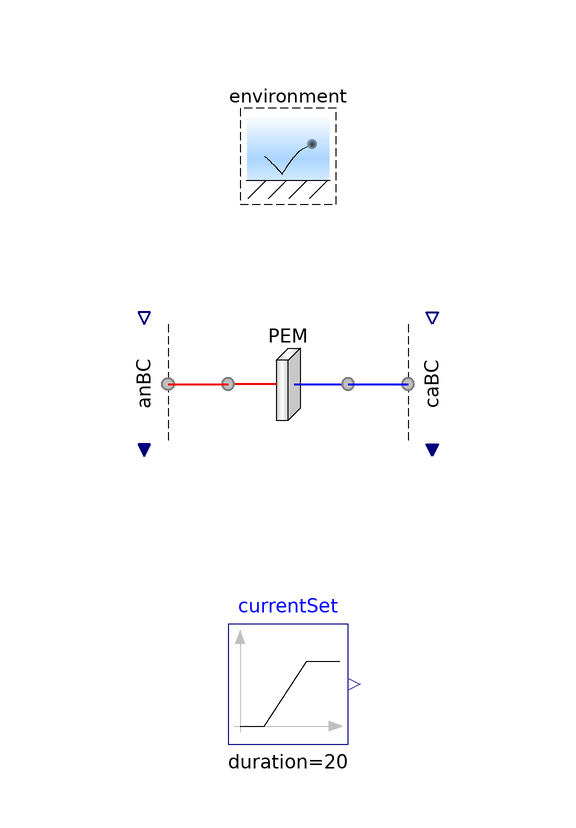

Above is the diagram view of the following Modelica model: its components placed by their Placement annotations and its connect equations drawn as lines.

model PEM "Test the proton exchange membrane"

      extends Modelica.Icons.Example;

      output Q.Potential w=environment.T*log(PEM.subregions[1, 1, 1].ionomer.
          'H+'.boundaries[1, Side.p].p/PEM.subregions[1, 1, 1].ionomer.'H+'.boundaries[
          1, Side.n].p) if environment.analysis
        "Isothermal electrical potential";
      output Q.Current zI=-sum(PEM.subregions[1, :, :].ionomer.'H+'.I[1]) if
        environment.analysis "Electrical current";
      output Q.ConductanceElectrical G=zI/w if environment.analysis
        "Measured electrical conductance";
      output Q.ConductanceElectrical G_ex=PEM.subregions[1, 1, 1].ionomer.
          'H+'.sigma*PEM.A[Axis.x]/PEM.L[Axis.x] if environment.analysis
        "Expected electrical conductance";

      PEMs.PEM PEM
        annotation (Placement(transformation(extent={{-10,-10},{10,10}})));

      // Conditions
      Conditions.ByConnector.BoundaryBus.Single.Source anBC[PEM.n_y, PEM.n_z]
        (each ionomer(
          'inclSO3-'=true,
          'inclH+'=true,
          inclH2O=true,
          'H+'(materialSet(y=-currentSet.y), thermalSet(y=environment.T)),
          H2O(thermalSet(y=environment.T)),
          'SO3-'(set(y=environment.T)))) annotation (Placement(transformation(
            extent={{10,-10},{-10,10}},
            rotation=90,
            origin={-24,0})));

      Conditions.ByConnector.BoundaryBus.Single.Sink caBC[PEM.n_y, PEM.n_z](
          each ionomer(
          'inclSO3-'=true,
          'inclH+'=true,
          inclH2O=false,
          'H+'(materialSet(y=U.atm)))) annotation (Placement(transformation(
            extent={{10,10},{-10,-10}},
            rotation=90,
            origin={24,0})));

      inner Conditions.Environment environment(
        analysis=true,
        T=333.15*U.K,
        p=U.from_kPag(48.3),
        RH=0.7) "Environmental conditions"
        annotation (Placement(transformation(extent={{-10,30},{10,50}})));

      Modelica.Blocks.Sources.Ramp currentSet(
        duration=20,
        height=100*U.A,
        offset=U.mA)
        annotation (Placement(transformation(extent={{-10,-60},{10,-40}})));

    equation
      connect(anBC.boundary, PEM.xNegative) annotation (Line(
          points={{-20,0},{-10,0}},
          color={240,0,0},
          thickness=0.5,
          smooth=Smooth.None));

      connect(PEM.xPositive, caBC.boundary) annotation (Line(
          points={{10,0},{20,0}},
          color={0,0,240},
          thickness=0.5,
          smooth=Smooth.None));

      annotation (
        Documentation(info="<html><p>The protonic resistance is slightly higher than expected
  due solely to electrical resistance.  Electro-osmotic drag applies additional resistance to the migration of protons.</p>
  </html>"),
        experiment(StopTime=30),
        Commands(file="Resources/Scripts/Dymola/Regions.Examples.PEM.mos"
            "Regions.Examples.PEM.mos"));
    end PEM;